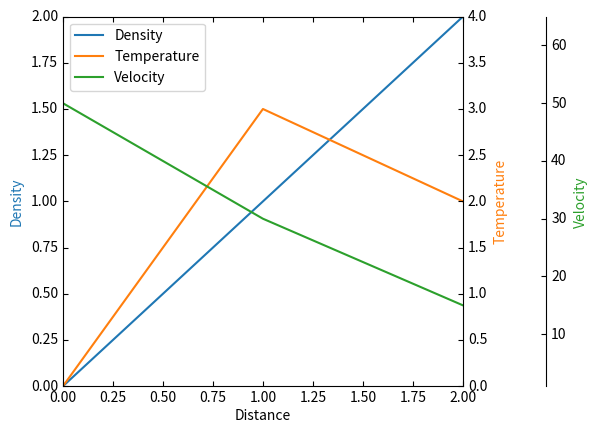

The matplotlib source for this figure:
from mpl_toolkits.axes_grid1 import host_subplot
import mpl_toolkits.axisartist as AA
import matplotlib.pyplot as plt

host = host_subplot(111, axes_class=AA.Axes)
plt.subplots_adjust(right=0.75)

par1 = host.twinx()
par2 = host.twinx()

offset = 60
new_fixed_axis = par2.get_grid_helper().new_fixed_axis
par2.axis["right"] = new_fixed_axis(loc="right",
                                    axes=par2,
                                    offset=(offset, 0))

par1.axis["right"].toggle(all=True)
par2.axis["right"].toggle(all=True)

host.set_xlim(0, 2)
host.set_ylim(0, 2)

host.set_xlabel("Distance")
host.set_ylabel("Density")
par1.set_ylabel("Temperature")
par2.set_ylabel("Velocity")

p1, = host.plot([0, 1, 2], [0, 1, 2], label="Density")
p2, = par1.plot([0, 1, 2], [0, 3, 2], label="Temperature")
p3, = par2.plot([0, 1, 2], [50, 30, 15], label="Velocity")

par1.set_ylim(0, 4)
par2.set_ylim(1, 65)

host.legend()

host.axis["left"].label.set_color(p1.get_color())
par1.axis["right"].label.set_color(p2.get_color())
par2.axis["right"].label.set_color(p3.get_color())

plt.show()
